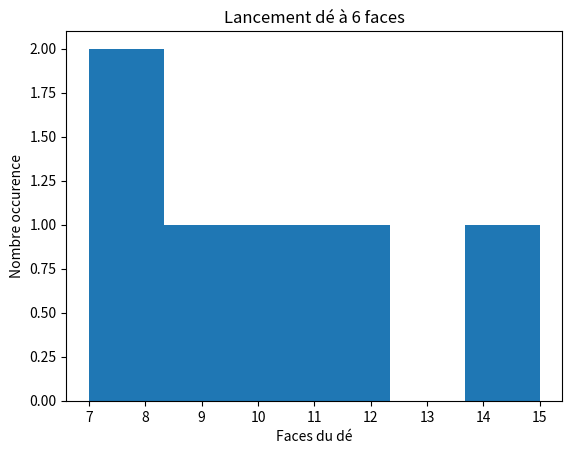

Source code (Python):
#!/bin/python3
from random import randint
import matplotlib.pyplot as plt

def generer(n, a, b):
    liste=[0]*n
    for i in range(n):
        liste[i] = randint(a, b)

    return liste

if __name__=="__main__":
    #ma_liste=generer(5,1,9)
    #print(ma_liste)

    #Simulation de n lancers d'un dé à 6 faces:

    simulation_liste = generer(60, 1, 6)
    #print("\n\nLa simulation du lancement du dé 6 fois est:  " + str(simulation_liste))
    compt0 = compt1 = compt2 = compt3 = compt4 = compt5 = 0

    for number in simulation_liste:

        if number == 1:
            compt0 += 1
        elif number == 2:
            compt1 +=1
        elif number == 3:
            compt2 +=1
        elif number == 4:
            compt3 +=1
        elif number == 5:
            compt4 +=1
        else:
            compt5 +=1
print("\nLe nombre des occurences par élément:\n")
print("\nNombre d'occurences de 1: " + str(compt0))
print("\nNombre d'occurences de 2: " + str(compt1))
print("\nNombre d'occurences de 3: " + str(compt2))
print("\nNombre d'occurences de 4: " + str(compt3))
print("\nNombre d'occurences de 5: " + str(compt4))
print("\nNombre d'occurences de 6: " + str(compt5))

#courbe:


x = [1,2,3,4,5,6]
y= [compt0, compt1, compt2, compt3, compt4, compt5]

plt.hist(y, bins=6)

plt.xlabel('Faces du dé')
plt.ylabel('Nombre occurence')


plt.title('Lancement dé à 6 faces')

plt.savefig("courbe.png")
